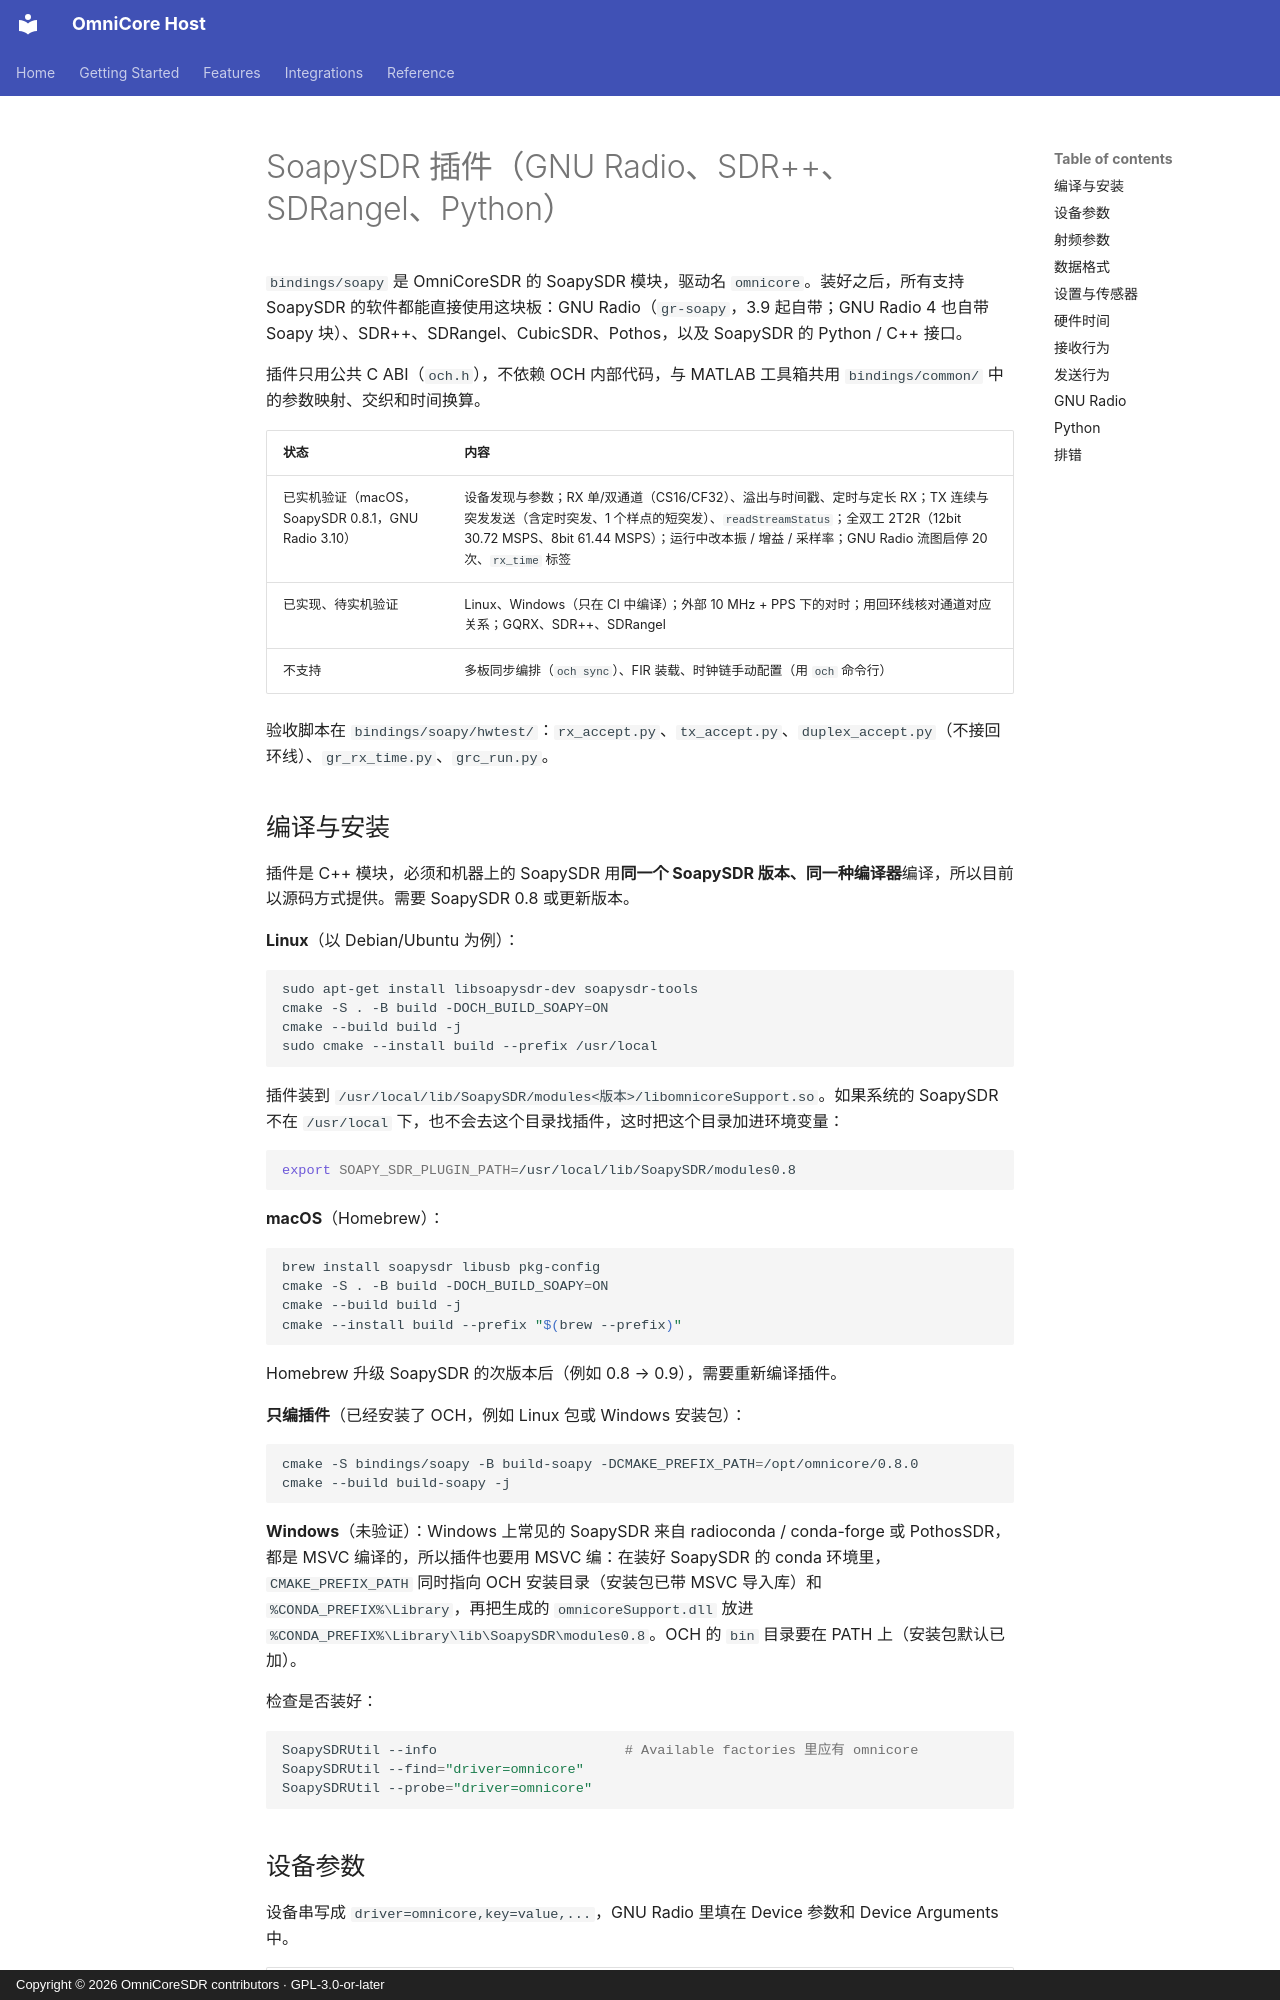

repository: Liren66/OmniCore-SDR-Host · page: zh-CN/soapy.html · generator: mkdocs · copyright: Copyright © 2026 OmniCoreSDR contributors · GPL-3.0-or-later

# SoapySDR 插件（GNU Radio、SDR++、SDRangel、Python）

`bindings/soapy` 是 OmniCoreSDR 的 SoapySDR 模块，驱动名 `omnicore`。装好之后，所有支持 SoapySDR 的软件都能直接使用这块板：GNU Radio（`gr-soapy`，3.9 起自带；GNU Radio 4 也自带 Soapy 块）、SDR++、SDRangel、CubicSDR、Pothos，以及 SoapySDR 的 Python / C++ 接口。

插件只用公共 C ABI（`och.h`），不依赖 OCH 内部代码，与 MATLAB 工具箱共用 `bindings/common/` 中的参数映射、交织和时间换算。

| 状态 | 内容 |
|---|---|
| 已实机验证（macOS，SoapySDR 0.8.1，GNU Radio 3.10） | 设备发现与参数；RX 单/双通道（CS16/CF32）、溢出与时间戳、定时与定长 RX；TX 连续与突发发送（含定时突发、1 个样点的短突发）、`readStreamStatus`；全双工 2T2R（12bit 30.72 MSPS、8bit 61.44 MSPS）；运行中改本振 / 增益 / 采样率；GNU Radio 流图启停 20 次、`rx_time` 标签 |
| 已实现、待实机验证 | Linux、Windows（只在 CI 中编译）；外部 10 MHz + PPS 下的对时；用回环线核对通道对应关系；GQRX、SDR++、SDRangel |
| 不支持 | 多板同步编排（`och sync`）、FIR 装载、时钟链手动配置（用 `och` 命令行） |

验收脚本在 `bindings/soapy/hwtest/`：`rx_accept.py`、`tx_accept.py`、`duplex_accept.py`（不接回环线）、`gr_rx_time.py`、`grc_run.py`。

## 编译与安装

插件是 C++ 模块，必须和机器上的 SoapySDR 用**同一个 SoapySDR 版本、同一种编译器**编译，所以目前以源码方式提供。需要 SoapySDR 0.8 或更新版本。

**Linux**（以 Debian/Ubuntu 为例）：

```bash
sudo apt-get install libsoapysdr-dev soapysdr-tools
cmake -S . -B build -DOCH_BUILD_SOAPY=ON
cmake --build build -j
sudo cmake --install build --prefix /usr/local
```

插件装到 `/usr/local/lib/SoapySDR/modules<版本>/libomnicoreSupport.so`。如果系统的 SoapySDR 不在 `/usr/local` 下，也不会去这个目录找插件，这时把这个目录加进环境变量：

```bash
export SOAPY_SDR_PLUGIN_PATH=/usr/local/lib/SoapySDR/modules0.8
```

**macOS**（Homebrew）：

```bash
brew install soapysdr libusb pkg-config
cmake -S . -B build -DOCH_BUILD_SOAPY=ON
cmake --build build -j
cmake --install build --prefix "$(brew --prefix)"
```

Homebrew 升级 SoapySDR 的次版本后（例如 0.8 → 0.9），需要重新编译插件。

**只编插件**（已经安装了 OCH，例如 Linux 包或 Windows 安装包）：

```bash
cmake -S bindings/soapy -B build-soapy -DCMAKE_PREFIX_PATH=/opt/omnicore/0.8.0
cmake --build build-soapy -j
```

**Windows**（未验证）：Windows 上常见的 SoapySDR 来自 radioconda / conda-forge 或 PothosSDR，都是 MSVC 编译的，所以插件也要用 MSVC 编：在装好 SoapySDR 的 conda 环境里，`CMAKE_PREFIX_PATH` 同时指向 OCH 安装目录（安装包已带 MSVC 导入库）和 `%CONDA_PREFIX%\Library`，再把生成的 `omnicoreSupport.dll` 放进 `%CONDA_PREFIX%\Library\lib\SoapySDR\modules0.8`。OCH 的 `bin` 目录要在 PATH 上（安装包默认已加）。

检查是否装好：

```bash
SoapySDRUtil --info                       # Available factories 里应有 omnicore
SoapySDRUtil --find="driver=omnicore"
SoapySDRUtil --probe="driver=omnicore"
```
